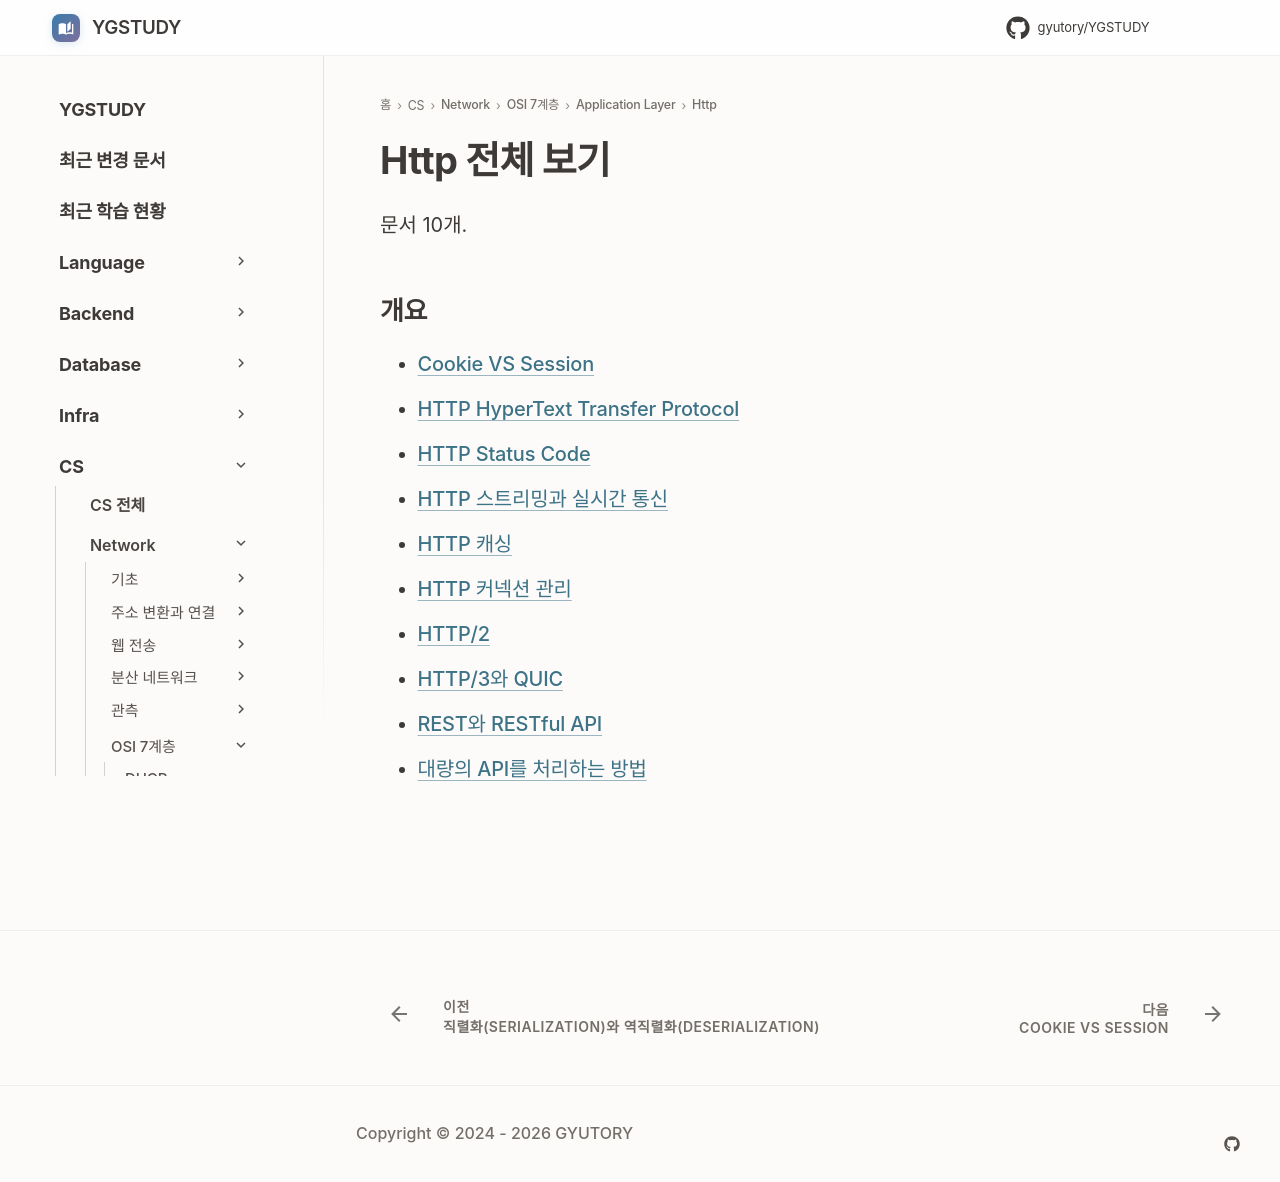

repository: GYUTORY/YGSTUDY · page: Network/7 Layer/Application Layer/Http/index.html · generator: mkdocs

---
title: Http 전체 보기
tags: []
hide:
  - toc
---

<!-- AUTO-SECTION-INDEX: tools/section_index.py 가 빌드마다 다시 만든다. 직접 고치지 말 것. -->

# Http 전체 보기

문서 10개.

## 개요

- [Cookie VS Session](<Cookie VS Session.md>)
- [HTTP HyperText Transfer Protocol](HTTP.md)
- [HTTP Status Code](HTTP_Status_Code.md)
- [HTTP 스트리밍과 실시간 통신](HTTP_Streaming_and_SSE.md)
- [HTTP 캐싱](HTTP_Caching.md)
- [HTTP 커넥션 관리](HTTP_Connection_Management.md)
- [HTTP/2](HTTP_2.md)
- [HTTP/3와 QUIC](HTTP_3_QUIC.md)
- [REST와 RESTful API](RestFul.md)
- [대량의 API를 처리하는 방법](<대량의 API를 처리하는 방법.md>)
